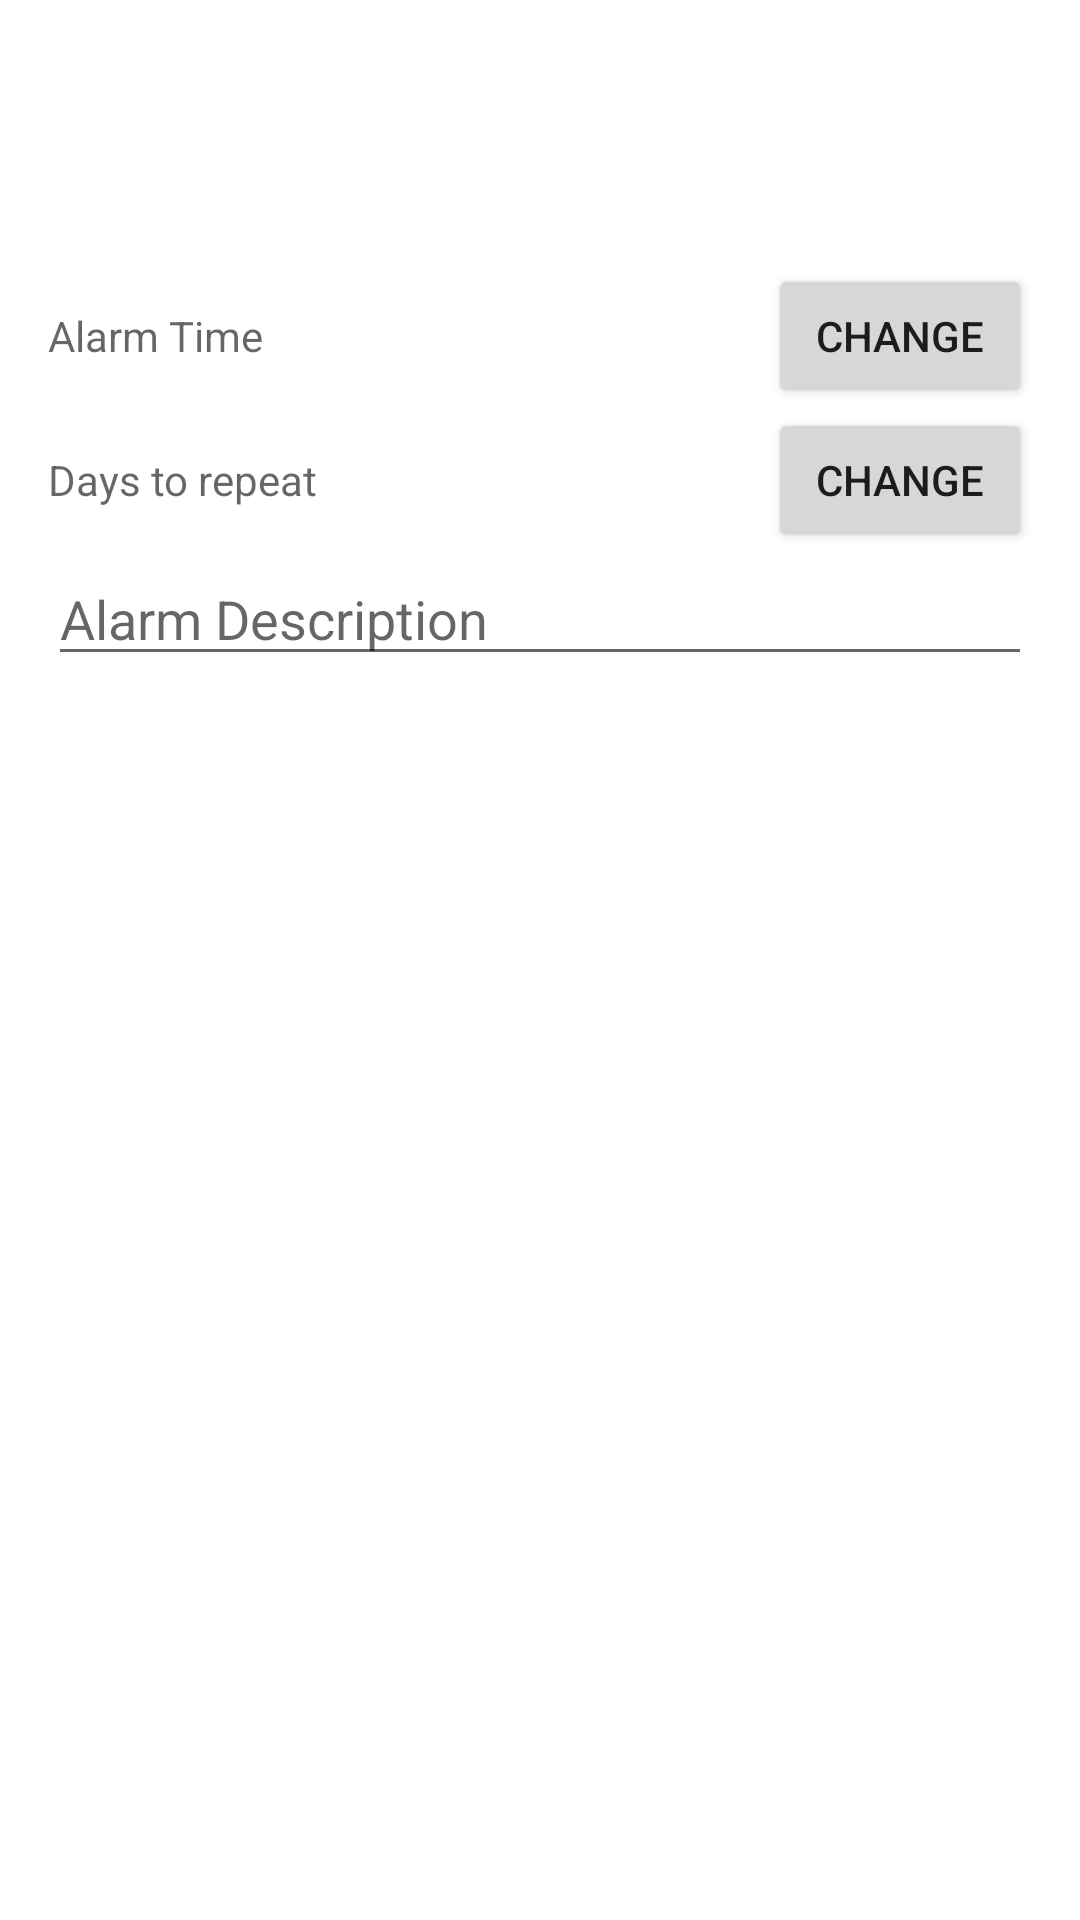

Here is an Android app screen rendered from its layout file. Give the layout XML and the strings, colors and styles it references.
<!-- AndroidManifest.xml: application theme AppTheme -->
<!-- res/layout/activity_alarm_editor.xml -->
<LinearLayout xmlns:android="http://schemas.android.com/apk/res/android"
    xmlns:tools="http://schemas.android.com/tools"
    android:layout_width="match_parent"
    android:layout_height="match_parent"
    android:orientation="vertical"
    android:paddingBottom="@dimen/activity_vertical_margin"
    android:paddingLeft="@dimen/activity_horizontal_margin"
    android:paddingRight="@dimen/activity_horizontal_margin"
    android:paddingTop="@dimen/activity_top_margin"
    tools:context=".AlarmEditorActivity" >

    <LinearLayout
        android:layout_width="match_parent"
        android:layout_height="wrap_content"
        android:orientation="horizontal" >

        <TextView
            android:id="@+id/time_display"
            android:layout_width="0dp"
            android:layout_height="wrap_content"
            android:layout_weight="1"
            android:hint="@string/alarm_edit_time_lbl" />

        <Button
            android:id="@+id/time_button"
            android:layout_width="wrap_content"
            android:layout_height="wrap_content"
            android:text="@string/alarm_edit_time_btn" />
    </LinearLayout>

    <LinearLayout
        android:layout_width="match_parent"
        android:layout_height="wrap_content"
        android:orientation="horizontal" >

        <TextView
            android:id="@+id/days_display"
            android:layout_width="0dp"
            android:layout_weight="1"
            android:layout_height="wrap_content"
            android:hint="@string/alarm_edit_days_hint" />

        <Button
            android:id="@+id/days_button"
            android:layout_width="wrap_content"
            android:layout_height="wrap_content"
            android:text="@string/alarm_edit_days_btn" />
    </LinearLayout>

    <EditText
        android:id="@+id/desc_edittext"
        android:layout_width="match_parent"
        android:layout_height="wrap_content"
        android:hint="@string/alarm_edit_desc_hint" />

</LinearLayout>
<!-- resources referenced by this layout -->
<resources>
  <dimen name="activity_horizontal_margin">16dp</dimen>
  <dimen name="activity_top_margin">16dp</dimen>
  <dimen name="activity_vertical_margin">16dp</dimen>
  <string name="alarm_edit_days_btn">Change</string>
  <string name="alarm_edit_days_hint">Days to repeat</string>
  <string name="alarm_edit_desc_hint">Alarm Description</string>
  <string name="alarm_edit_time_btn">Change</string>
  <string name="alarm_edit_time_lbl">Alarm Time</string>
</resources>
